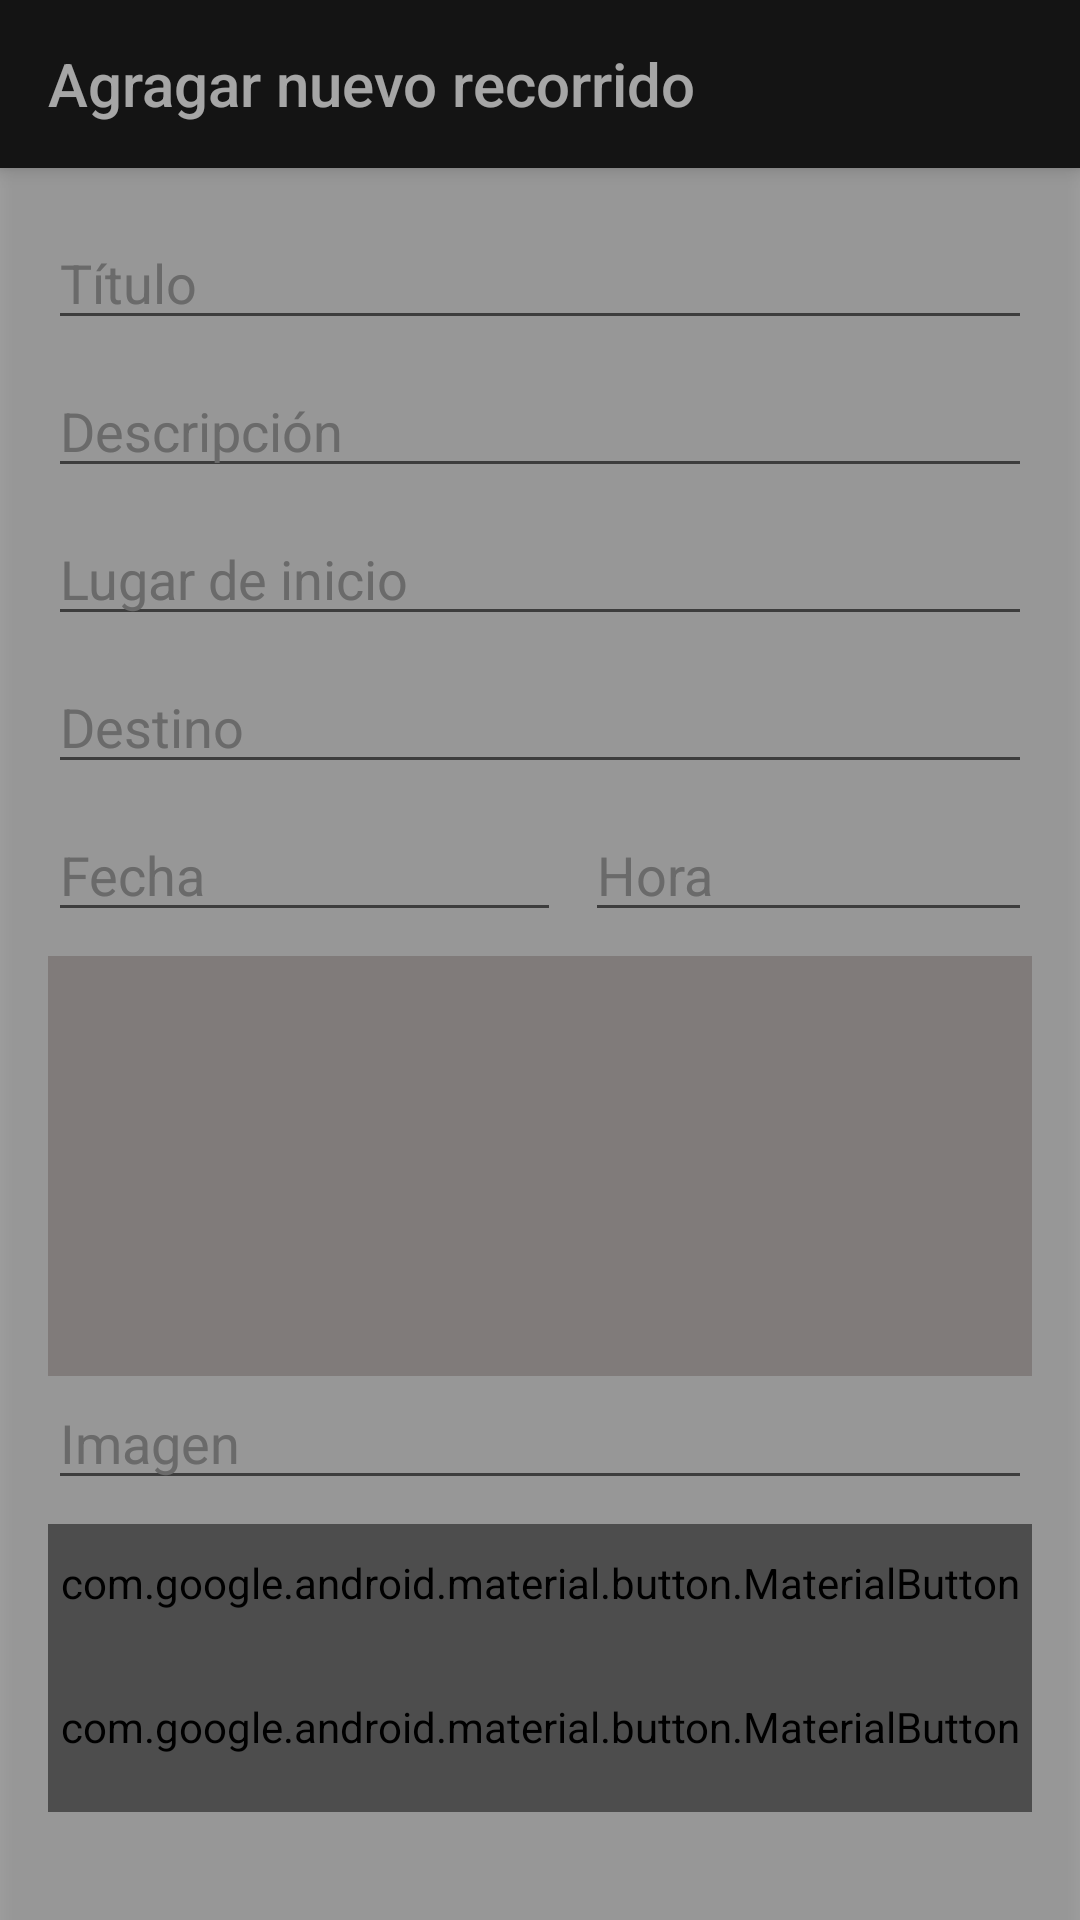

Reconstruct the res/layout file that produces this screen, plus the resources it refers to.
<!-- AndroidManifest.xml: application theme AppTheme -->
<!-- res/layout/activity_nuevo_recorrido.xml -->
<?xml version="1.0" encoding="utf-8"?>
<android.support.constraint.ConstraintLayout xmlns:android="http://schemas.android.com/apk/res/android"
    xmlns:app="http://schemas.android.com/apk/res-auto"
    xmlns:tools="http://schemas.android.com/tools"
    android:layout_width="match_parent"
    android:layout_height="match_parent"
    tools:context=".layout.activities.NuevoRecorridoActivity">

    <android.support.v7.widget.Toolbar
        android:id="@+id/toolbar_nuevo_recorrido"
        android:layout_width="0dp"
        android:layout_height="wrap_content"
        android:background="?attr/colorPrimary"
        android:minHeight="?attr/actionBarSize"
        android:theme="@style/mToolbar"
        app:title="Agragar nuevo recorrido"
        app:layout_constraintEnd_toEndOf="parent"
        app:layout_constraintStart_toStartOf="parent"
        app:layout_constraintTop_toTopOf="parent" />

    <EditText
        android:id="@+id/nr_titulo"
        style="@style/Base.V7.Widget.AppCompat.EditText"
        android:layout_width="0dp"
        android:layout_height="wrap_content"
        android:layout_marginStart="16dp"
        android:layout_marginLeft="16dp"
        android:layout_marginTop="16dp"
        android:layout_marginEnd="16dp"
        android:layout_marginRight="16dp"
        android:ems="10"
        android:hint="Título"
        android:inputType="textPersonName"
        app:layout_constraintEnd_toEndOf="parent"
        app:layout_constraintStart_toStartOf="parent"
        app:layout_constraintTop_toBottomOf="@id/toolbar_nuevo_recorrido" />

    <EditText
        android:id="@+id/nr_descripcion"
        style="@style/Base.V7.Widget.AppCompat.EditText"
        android:layout_width="0dp"
        android:layout_height="wrap_content"
        android:layout_marginStart="16dp"
        android:layout_marginLeft="16dp"
        android:layout_marginTop="8dp"
        android:layout_marginEnd="16dp"
        android:layout_marginRight="16dp"
        android:ems="10"
        android:gravity="start|top"
        android:hint="Descripción"
        android:inputType="textMultiLine"
        app:layout_constraintEnd_toEndOf="parent"
        app:layout_constraintStart_toStartOf="parent"
        app:layout_constraintTop_toBottomOf="@+id/nr_titulo" />

    <EditText
        android:id="@+id/nr_destino"
        style="@style/Base.V7.Widget.AppCompat.EditText"
        android:layout_width="0dp"
        android:layout_height="wrap_content"
        android:layout_marginStart="16dp"
        android:layout_marginLeft="16dp"
        android:layout_marginTop="8dp"
        android:layout_marginEnd="16dp"
        android:layout_marginRight="16dp"
        android:ems="10"
        android:hint="Destino"
        android:inputType="textPersonName"
        app:layout_constraintEnd_toEndOf="parent"
        app:layout_constraintHorizontal_bias="0.0"
        app:layout_constraintStart_toStartOf="parent"
        app:layout_constraintTop_toBottomOf="@+id/nr_lugar_inicio" />

    <EditText
        android:id="@+id/nr_fecha"
        style="@style/Base.V7.Widget.AppCompat.EditText"
        android:layout_width="0dp"
        android:layout_height="wrap_content"
        android:layout_marginStart="16dp"
        android:layout_marginLeft="16dp"
        android:layout_marginTop="8dp"
        android:ems="10"
        android:hint="Fecha"
        android:inputType="textPersonName"
        app:layout_constraintEnd_toStartOf="@+id/nr_hora"
        app:layout_constraintStart_toStartOf="parent"
        app:layout_constraintTop_toBottomOf="@+id/nr_destino" />

    <EditText
        android:id="@+id/nr_hora"
        style="@style/Base.V7.Widget.AppCompat.EditText"
        android:layout_width="149dp"
        android:layout_height="wrap_content"
        android:layout_marginStart="8dp"
        android:layout_marginLeft="8dp"
        android:layout_marginTop="8dp"
        android:layout_marginEnd="16dp"
        android:layout_marginRight="16dp"
        android:ems="10"
        android:hint="Hora"
        android:inputType="textPersonName"
        app:layout_constraintEnd_toEndOf="parent"
        app:layout_constraintStart_toEndOf="@+id/nr_fecha"
        app:layout_constraintTop_toBottomOf="@+id/nr_destino" />

    <EditText
        android:id="@+id/nr_lugar_inicio"
        style="@style/Base.V7.Widget.AppCompat.EditText"
        android:layout_width="0dp"
        android:layout_height="wrap_content"
        android:layout_marginStart="16dp"
        android:layout_marginLeft="16dp"
        android:layout_marginTop="8dp"
        android:layout_marginEnd="16dp"
        android:layout_marginRight="16dp"
        android:ems="10"
        android:hint="Lugar de inicio"
        android:inputType="textPersonName"
        app:layout_constraintEnd_toEndOf="parent"
        app:layout_constraintHorizontal_bias="0.0"
        app:layout_constraintStart_toStartOf="parent"
        app:layout_constraintTop_toBottomOf="@+id/nr_descripcion" />


    <ImageView
        android:id="@+id/imagen_recorrido"
        android:layout_width="0dp"
        android:layout_height="140dp"
        android:layout_marginStart="16dp"
        android:layout_marginLeft="16dp"
        android:layout_marginTop="8dp"
        android:layout_marginEnd="16dp"
        android:layout_marginRight="16dp"
        app:layout_constraintEnd_toEndOf="parent"
        app:layout_constraintHorizontal_bias="0.0"
        app:layout_constraintStart_toStartOf="parent"
        app:layout_constraintTop_toBottomOf="@+id/nr_hora"
        app:srcCompat="@color/colorTextPrimary" />

    <EditText
        android:id="@+id/nr_url_imagen"
        style="@style/Base.V7.Widget.AppCompat.EditText"
        android:layout_width="0dp"
        android:layout_height="wrap_content"
        android:layout_marginStart="16dp"
        android:layout_marginLeft="16dp"
        android:layout_marginEnd="16dp"
        android:layout_marginRight="16dp"
        android:ems="10"
        android:hint="Imagen"
        android:inputType="textPersonName"
        app:layout_constraintEnd_toEndOf="parent"
        app:layout_constraintHorizontal_bias="0.0"
        app:layout_constraintStart_toStartOf="parent"
        app:layout_constraintTop_toBottomOf="@+id/imagen_recorrido" />

    <android.support.design.button.MaterialButton
        android:id="@+id/btn_email_recovery"
        style="@style/Widget.AppCompat.Button.Borderless"
        android:layout_width="0dp"
        android:layout_height="wrap_content"
        android:layout_marginStart="16dp"
        android:layout_marginLeft="16dp"
        android:layout_marginEnd="16dp"
        android:layout_marginRight="16dp"
        android:onClick="agregar"
        android:text="Agregar recorrido"
        android:textColor="#ffffff"
        android:textSize="12sp"
        app:cornerRadius="5dp"
        app:layout_constraintEnd_toEndOf="parent"
        app:layout_constraintHorizontal_bias="0.0"
        app:layout_constraintStart_toStartOf="parent"
        app:layout_constraintTop_toBottomOf="@+id/btn_mapa" />

    <android.support.design.button.MaterialButton
        android:id="@+id/btn_mapa"
        style="@style/Widget.AppCompat.Button.Borderless"
        android:layout_width="0dp"
        android:layout_height="wrap_content"
        android:layout_marginStart="16dp"
        android:layout_marginLeft="16dp"
        android:layout_marginTop="8dp"
        android:layout_marginEnd="16dp"
        android:layout_marginRight="16dp"
        android:onClick="abrirMapa"
        android:text="Mostrar mapa"
        android:textColor="#ffffff"
        android:textSize="12sp"
        app:backgroundTint="@color/colorPrimary"
        app:cornerRadius="5dp"
        app:layout_constraintEnd_toEndOf="parent"
        app:layout_constraintHorizontal_bias="0.0"
        app:layout_constraintStart_toStartOf="parent"
        app:layout_constraintTop_toBottomOf="@+id/nr_url_imagen" />

    <android.support.constraint.ConstraintLayout
        android:id="@+id/loading_screen_nr"
        android:layout_width="match_parent"
        android:layout_height="match_parent"
        android:background="@color/colorBGDark"
        android:clickable="true"
        android:elevation="4dp"
        tools:visibility="gone">

        <ProgressBar
            android:id="@+id/progressBar6"
            style="?android:attr/progressBarStyle"
            android:layout_width="wrap_content"
            android:layout_height="wrap_content"
            app:layout_constraintBottom_toBottomOf="parent"
            app:layout_constraintEnd_toEndOf="parent"
            app:layout_constraintStart_toStartOf="parent"
            app:layout_constraintTop_toTopOf="parent" />
    </android.support.constraint.ConstraintLayout>

</android.support.constraint.ConstraintLayout>
<!-- resources referenced by this layout -->
<resources>
  <color name="colorBGDark">#59000000</color>
  <color name="colorPrimary">#1E1E1E</color>
  <color name="colorTextPrimary">#D3CCC9</color>
  <style name="mToolbar" parent="ThemeOverlay.AppCompat.Dark.ActionBar">
          <item name="android:popupTheme">@style/ThemeOverlay.AppCompat.Light</item>
          <item name="android:elevation">4dp</item>
      </style>
  <style name="AppTheme" parent="Theme.AppCompat.Light.NoActionBar">
          
          <item name="colorPrimary">@color/colorPrimary</item>
          <item name="colorPrimaryDark">@color/colorPrimaryDark</item>
          <item name="colorAccent">@color/colorAccent</item>
  
  
  
          <item name="editTextStyle">@style/mEditText</item>
          <item name="checkboxStyle">@style/mCheckBox</item>
      </style>
  <color name="colorPrimaryDark">#0F0F0F</color>
  <color name="colorAccent">#E75734</color>
  <style name="mEditText" parent="Widget.AppCompat.EditText">
          <item name="android:background">@drawable/shape_rectangle_bg</item>
          <item name="android:textColorHint">#AFAFAF</item>
          <item name="android:textColor">#DDDDDD</item>
      </style>
  <style name="mCheckBox" parent="Base.Widget.AppCompat.CompoundButton.CheckBox">
          <item name="buttonTint">@color/colorAccent</item>
      </style>
  <!-- drawable shape_rectangle_bg (drawable) -->
  <?xml version="1.0" encoding="utf-8"?>
  <shape
      xmlns:android="http://schemas.android.com/apk/res/android"
      android:shape="rectangle">
  
      <solid
          android:color="@color/colorBG"/>
  
      <padding
          android:top="8dp"
          android:bottom="8dp"
          android:left="16dp"
          android:right="16dp"/>
  
  </shape>
  <color name="colorBG">#33FFFFFF</color>
</resources>
